3-way image classification set "gesture" from GitHub (zeeshanmahar007/Sign-Talk---Bridge-the-Gap-of-Communication); label vocabulary: hello, thanks, yes.

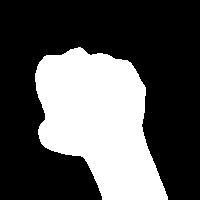
Label: yes

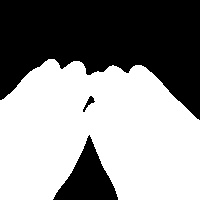
Label: thanks

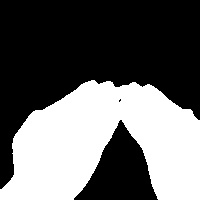
Label: thanks

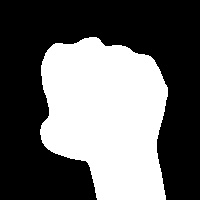
Label: yes

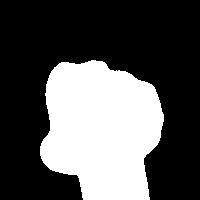
Label: yes

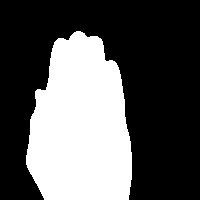
Label: hello
